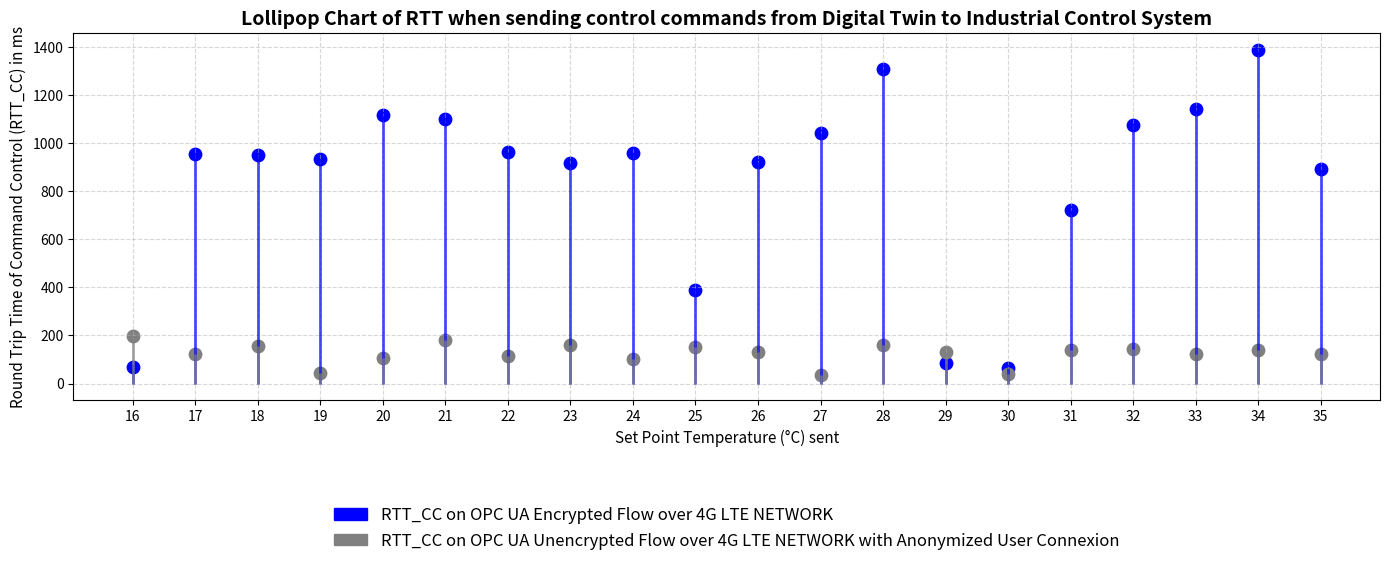

This chart was generated by the following Python code:
import pandas as pd
import matplotlib.pyplot as plt
import numpy as np
from matplotlib.patches import Patch

# Data
data = {
    "Set Point Temperature in °C": [
        16, 17, 18, 19, 20, 21, 22, 23, 24, 25,
        26, 27, 28, 29, 30, 31, 32, 33, 34, 35
    ],
    "RTT_CC_ENCRYPTED_CNX": [
        68, 957, 951, 937, 1120, 1102, 966, 917, 961, 390,
        924, 1042, 1311, 85, 64, 721, 1078, 1143, 1390, 894
    ],
    "RTT_CC_UNENCRYPTED_CNX": [
        197, 122, 156, 42, 106, 183, 113, 159, 104, 152,
        132, 36, 159, 133, 38, 140, 142, 121, 138, 121
    ]
}

df = pd.DataFrame(data)

plt.figure(figsize=(14, 6))

# plot lollipops
# Encrypted in blue
plt.vlines(x=df["Set Point Temperature in °C"], ymin=0, ymax=df["RTT_CC_ENCRYPTED_CNX"], color='blue', alpha=0.7, linewidth=2)
plt.scatter(df["Set Point Temperature in °C"], df["RTT_CC_ENCRYPTED_CNX"], color='blue', s=80, label='RTT on OPC UA Client/server 4G LTE Encrypted Flow')

# Unencrypted in grey
plt.vlines(x=df["Set Point Temperature in °C"], ymin=0, ymax=df["RTT_CC_UNENCRYPTED_CNX"], color='grey', alpha=0.7, linewidth=2)
plt.scatter(df["Set Point Temperature in °C"], df["RTT_CC_UNENCRYPTED_CNX"], color='grey', s=80, label='RTT on OPC UA Client/server 4G LTE UNEncrypted Flow with Anonymized User Connexion')

# X Axis
plt.xticks(ticks=np.arange(df["Set Point Temperature in °C"].min(), df["Set Point Temperature in °C"].max() + 1, 1))
plt.title("Lollipop Chart of RTT when sending control commands from Digital Twin to Industrial Control System",fontsize=14,
    fontweight='bold')
plt.xlabel("Set Point Temperature (°C) sent",fontsize=11)
plt.ylabel("Round Trip Time of Command Control (RTT_CC) in ms",fontsize=11)
plt.grid(True, linestyle='--', alpha=0.5)

# compute statistical metrics
def print_stats(series, name):

    q1 = series.quantile(0.25, interpolation='midpoint')
    median = series.quantile(0.50, interpolation='midpoint')
    q3 = series.quantile(0.75, interpolation='midpoint')
    mean = series.mean()
    std = series.std()

    # Range
    minimum = series.min()
    maximum = series.max()
    data_range = maximum - minimum

    # Acquisition threshold (1 seconde)
    threshold = 1000

    exceeding = series > threshold
    number_exceeding = exceeding.sum()
    total_measurements = len(series)

    proportion_exceeding = (
        number_exceeding / total_measurements
    ) * 100

    print("=" * 60)
    print(name)
    print("=" * 60)

    print(f"Minimum:                    {minimum:.1f} ms")
    print(f"Maximum:                    {maximum:.1f} ms")
    print(f"Range:                      {data_range:.1f} ms")
    print(f"Q1:                         {q1:.1f} ms")
    print(f"Median:                     {median:.1f} ms")
    print(f"Q3:                         {q3:.1f} ms")
    print(f"Mean:                       {mean:.1f} ms")
    print(f"Standard deviation:         {std:.1f} ms")

    print(f"Measurements > 1 second:    {number_exceeding}/{total_measurements}")
    print(f"Proportion > 1 second:      {proportion_exceeding:.1f}%")

    print(f"Values > 1 second:          {series[exceeding].tolist()}")

    print()

stats_enc = print_stats(df["RTT_CC_ENCRYPTED_CNX"], "RTT_CC_ENCRYPTED_CNX")
stats_unenc = print_stats(df["RTT_CC_UNENCRYPTED_CNX"], "RTT_CC_UNENCRYPTED_CNX")

# Custom legend
custom_legend = [
    Patch(color='blue', label='RTT_CC on OPC UA Encrypted Flow over 4G LTE NETWORK'),
    Patch(color='grey', label='RTT_CC on OPC UA Unencrypted Flow over 4G LTE NETWORK with Anonymized User Connexion'),
    #Patch(color='none', label=f"RTT_CC on Encrypted Flow: Q1={stats_enc[0]:.0f} ms, Median={stats_enc[1]:.0f} ms, Q3={stats_enc[2]:.0f} ms, Mean={stats_enc[3]:.0f} ms, Std={stats_enc[4]:.0f} ms"),
    #Patch(color='none', label=f"RTT_CC on NON-Encrypted Flow: Q1={stats_unenc[0]:.0f} ms, Median={stats_unenc[1]:.0f} ms, Q3={stats_unenc[2]:.0f} ms, Mean={stats_unenc[3]:.0f} ms, Std={stats_unenc[4]:.0f} ms")
]

plt.legend(handles=custom_legend, loc='upper center', bbox_to_anchor=(0.5, -0.25),
           ncol=1, frameon=False, fontsize=12)

plt.tight_layout()
plt.show()
